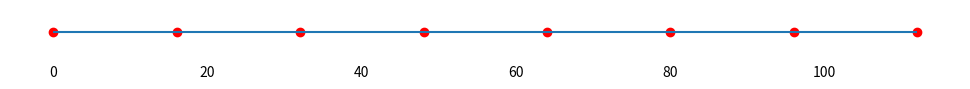

This chart was generated by the following Python code:
def f(x0, x1, x2):
    return 82*x0 + 128*x1

arr = set()
for i in range(100):
    arr.add(80 * i % 128)

import numpy as np
import matplotlib.pyplot as plt
import pylab

#テキトーな配列を生成
rand_size = len(arr) #配列のサイズ
rand = arr
rand = sorted(list(rand)) #ソート
print(rand)
y = [0]*rand_size #y=0

#数直線
fig,ax=plt.subplots(figsize=(10,10)) #画像サイズ
fig.set_figheight(1) #高さ調整
ax.tick_params(labelbottom=True, bottom=False) #x軸設定
ax.tick_params(labelleft=False, left=False) #y軸設定

xmin, xmax= min(arr), max(arr)
plt.tight_layout() #グラフの自動調整
plt.scatter(rand,y,c='r') #散布図
plt.hlines(y=0,xmin=xmin,xmax=xmax) #横軸
# plt.vlines(x=[i for i in range(xmin,xmax+1,1)],ymin=-0.04,ymax=0.04) #目盛り線（大）
# plt.vlines(x=[i/10 for i in range(xmin*10,xmax*10+1,1)],ymin=-0.02,ymax=0.02) #目盛り線（小）
# line_width=(xmax-xmin)/10#目盛り数値の刻み幅
# plt.xticks(np.arange(xmin,xmax+line_width,line_width)) #目盛り数値
pylab.box(False) #枠を消す

plt.savefig("a.pdf")
